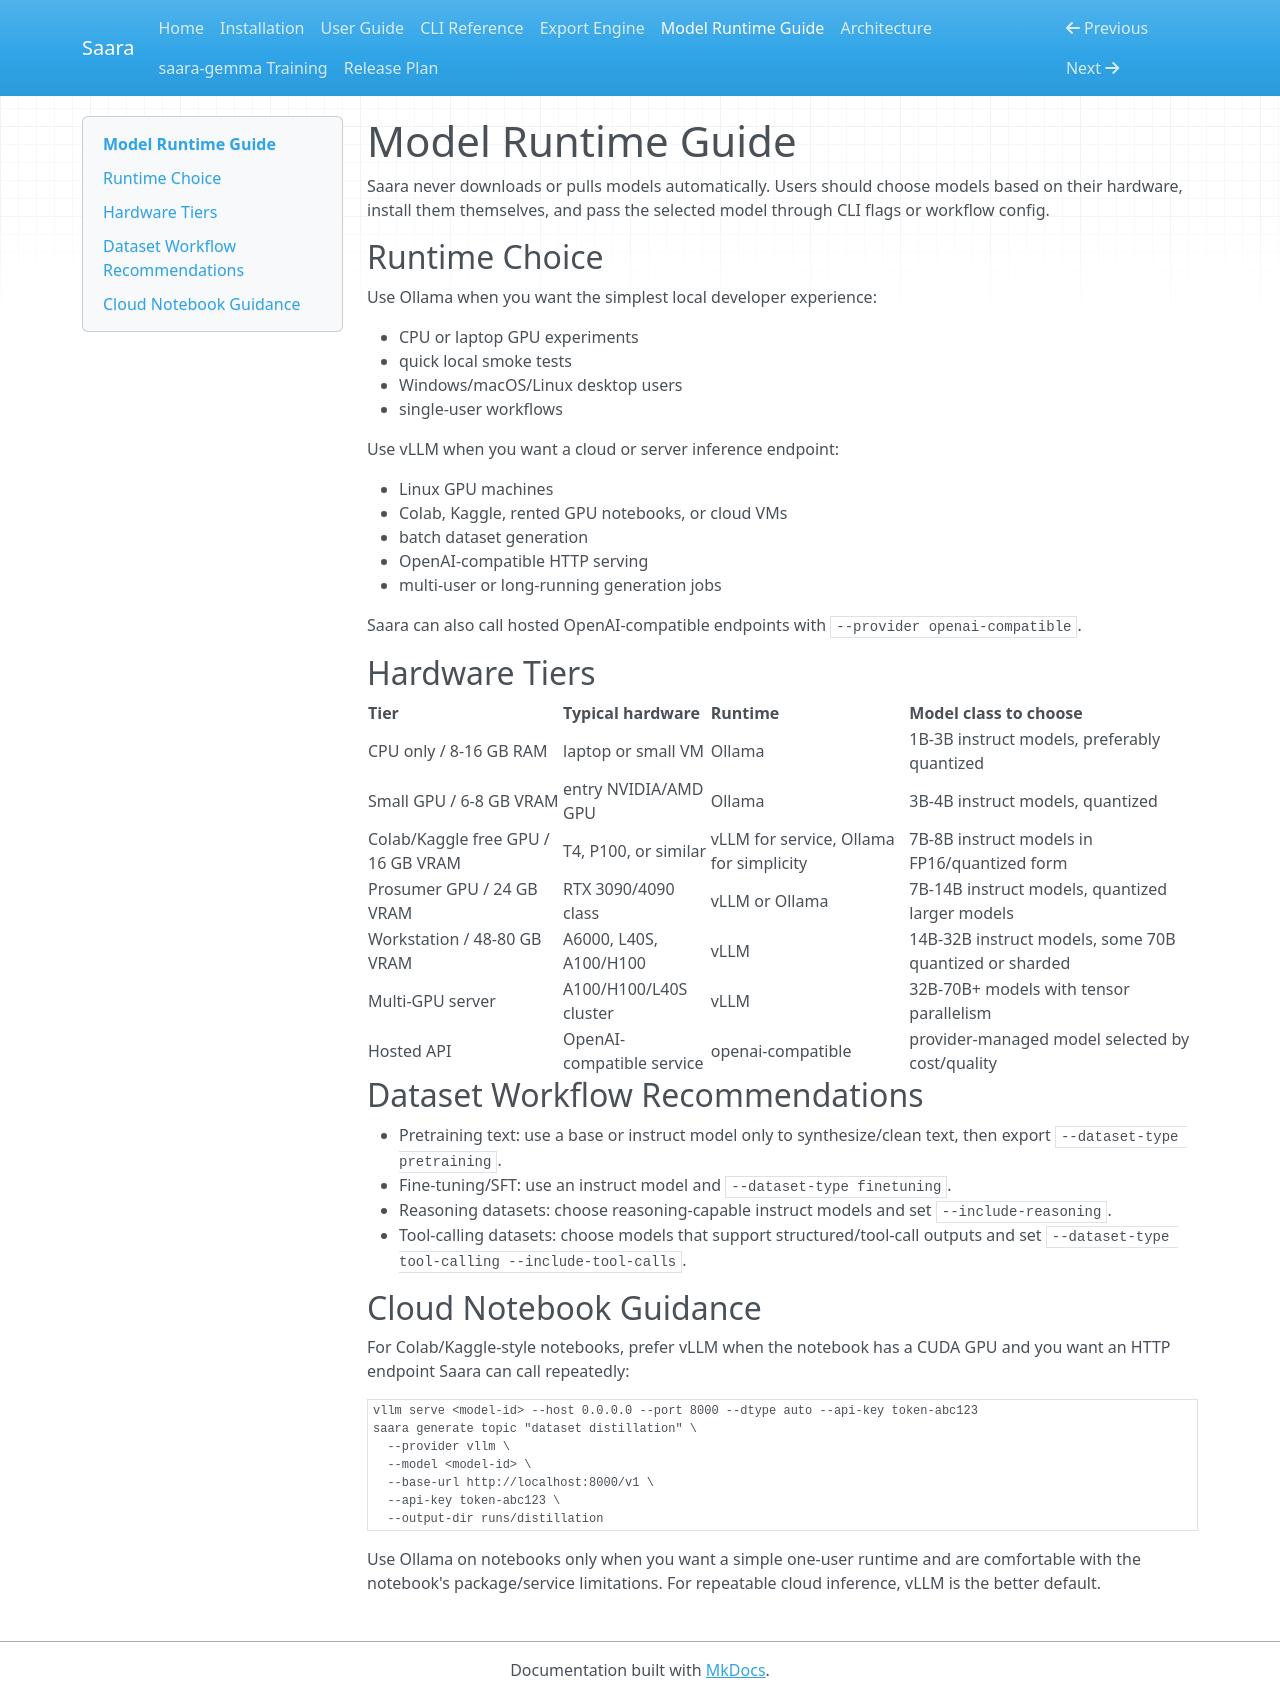

repository: nikhil49023/Saara · page: reference/models/index.html · generator: mkdocs

# Model Runtime Guide

Saara never downloads or pulls models automatically. Users should choose models based on
their hardware, install them themselves, and pass the selected model through CLI flags or
workflow config.

## Runtime Choice

Use Ollama when you want the simplest local developer experience:

- CPU or laptop GPU experiments
- quick local smoke tests
- Windows/macOS/Linux desktop users
- single-user workflows

Use vLLM when you want a cloud or server inference endpoint:

- Linux GPU machines
- Colab, Kaggle, rented GPU notebooks, or cloud VMs
- batch dataset generation
- OpenAI-compatible HTTP serving
- multi-user or long-running generation jobs

Saara can also call hosted OpenAI-compatible endpoints with `--provider openai-compatible`.

## Hardware Tiers

| Tier | Typical hardware | Runtime | Model class to choose |
| --- | --- | --- | --- |
| CPU only / 8-16 GB RAM | laptop or small VM | Ollama | 1B-3B instruct models, preferably quantized |
| Small GPU / 6-8 GB VRAM | entry NVIDIA/AMD GPU | Ollama | 3B-4B instruct models, quantized |
| Colab/Kaggle free GPU / 16 GB VRAM | T4, P100, or similar | vLLM for service, Ollama for simplicity | 7B-8B instruct models in FP16/quantized form |
| Prosumer GPU / 24 GB VRAM | RTX 3090/4090 class | vLLM or Ollama | 7B-14B instruct models, quantized larger models |
| Workstation / 48-80 GB VRAM | A6000, L40S, A100/H100 | vLLM | 14B-32B instruct models, some 70B quantized or sharded |
| Multi-GPU server | A100/H100/L40S cluster | vLLM | 32B-70B+ models with tensor parallelism |
| Hosted API | OpenAI-compatible service | openai-compatible | provider-managed model selected by cost/quality |

## Dataset Workflow Recommendations

- Pretraining text: use a base or instruct model only to synthesize/clean text, then export
  `--dataset-type pretraining`.
- Fine-tuning/SFT: use an instruct model and `--dataset-type finetuning`.
- Reasoning datasets: choose reasoning-capable instruct models and set `--include-reasoning`.
- Tool-calling datasets: choose models that support structured/tool-call outputs and set
  `--dataset-type tool-calling --include-tool-calls`.

## Cloud Notebook Guidance

For Colab/Kaggle-style notebooks, prefer vLLM when the notebook has a CUDA GPU and you want
an HTTP endpoint Saara can call repeatedly:

```bash
vllm serve <model-id> --host 0.0.0.0 --port 8000 --dtype auto --api-key token-abc123
saara generate topic "dataset distillation" \
  --provider vllm \
  --model <model-id> \
  --base-url http://localhost:8000/v1 \
  --api-key token-abc123 \
  --output-dir runs/distillation
```

Use Ollama on notebooks only when you want a simple one-user runtime and are comfortable
with the notebook's package/service limitations. For repeatable cloud inference, vLLM is
the better default.
